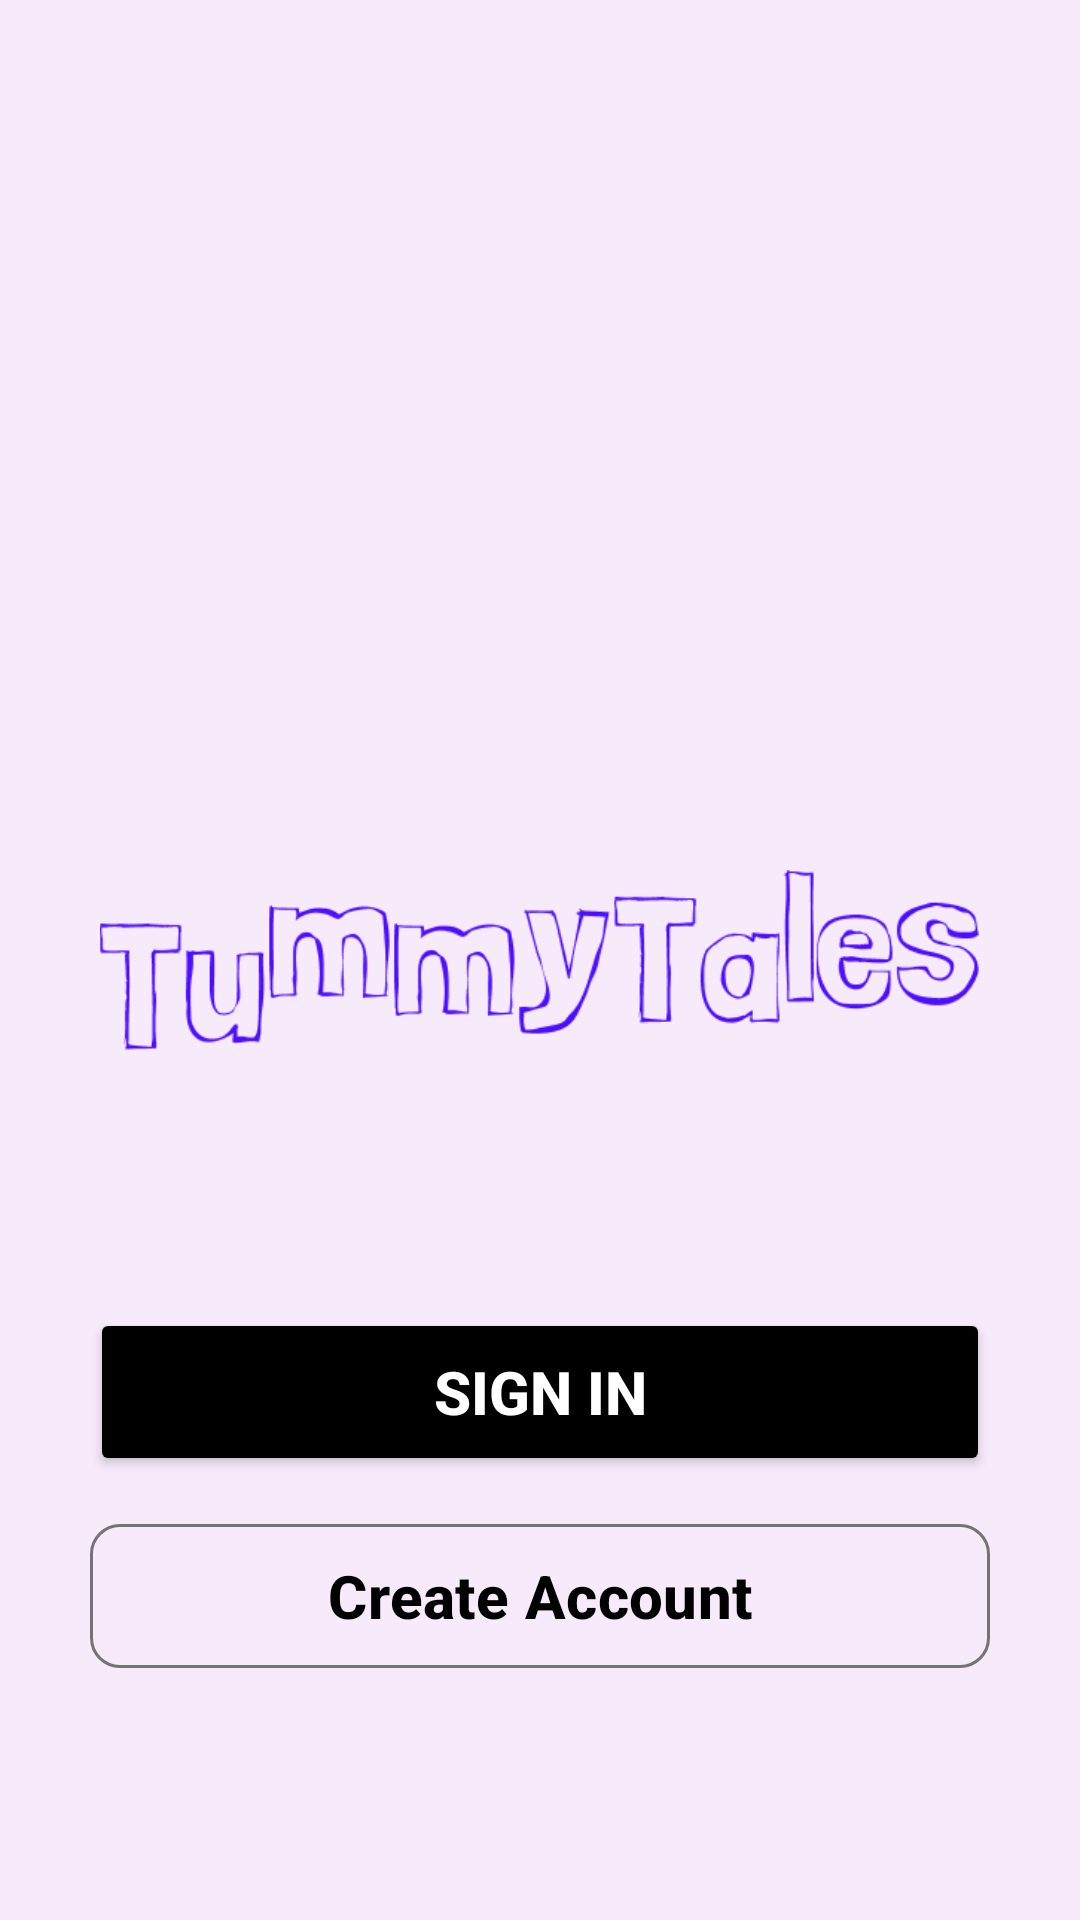

Layout XML and referenced resources for this Android screen:
<!-- AndroidManifest.xml: application theme Theme.Demo -->
<!-- res/layout/activity_onboarding.xml -->
<?xml version="1.0" encoding="utf-8"?>
<RelativeLayout xmlns:android="http://schemas.android.com/apk/res/android"
    xmlns:app="http://schemas.android.com/apk/res-auto"
    xmlns:tools="http://schemas.android.com/tools"
    android:id="@+id/main"
    android:layout_width="match_parent"
    android:layout_height="match_parent"
    android:padding="10dp"
    android:background="#F7EBFB"
    tools:context=".Activities.OnboardingActivity">

    <ImageView
        android:layout_width="wrap_content"
        android:layout_height="100dp"
        android:src="@drawable/img"
        android:padding="20dp"
        android:layout_centerInParent="true" />

    <LinearLayout
        android:layout_width="match_parent"
        android:layout_height="wrap_content"
        android:layout_alignParentBottom="true"
        android:layout_marginBottom="50dp"
        android:padding="20dp"
        android:orientation="vertical">

        <Button
            android:id="@+id/loginButton"
            android:layout_width="match_parent"
            android:layout_height="56dp"
            android:text="Sign In"
            android:textSize="20sp"
            android:textColor="@color/white"
            android:backgroundTint="@color/black"
            android:padding="10dp"
            android:textStyle="bold"
            app:cornerRadius="10dp" />

        <com.google.android.material.button.MaterialButton
            android:id="@+id/createAccount"
            android:layout_width="match_parent"
            android:layout_height="56dp"
            android:text="Create Account"
            android:textSize="20sp"
            android:textColor="@color/black"
            android:layout_marginTop="12dp"
            android:padding="10dp"
            android:textStyle="bold"
            android:backgroundTint="@android:color/transparent"
            app:cornerRadius="10dp"
            app:strokeWidth="1dp"
            app:strokeColor="#747474" />
    </LinearLayout>

</RelativeLayout>
<!-- resources referenced by this layout -->
<resources>
  <color name="black">#FF000000</color>
  <color name="white">#FFFFFFFF</color>
  <!-- drawable img: png bitmap (drawable, 13042 bytes) -->
  <style name="Theme.Demo" parent="Base.Theme.Demo" />
  <style name="Base.Theme.Demo" parent="Theme.Material3.DayNight.NoActionBar">
          
          
      </style>
</resources>
